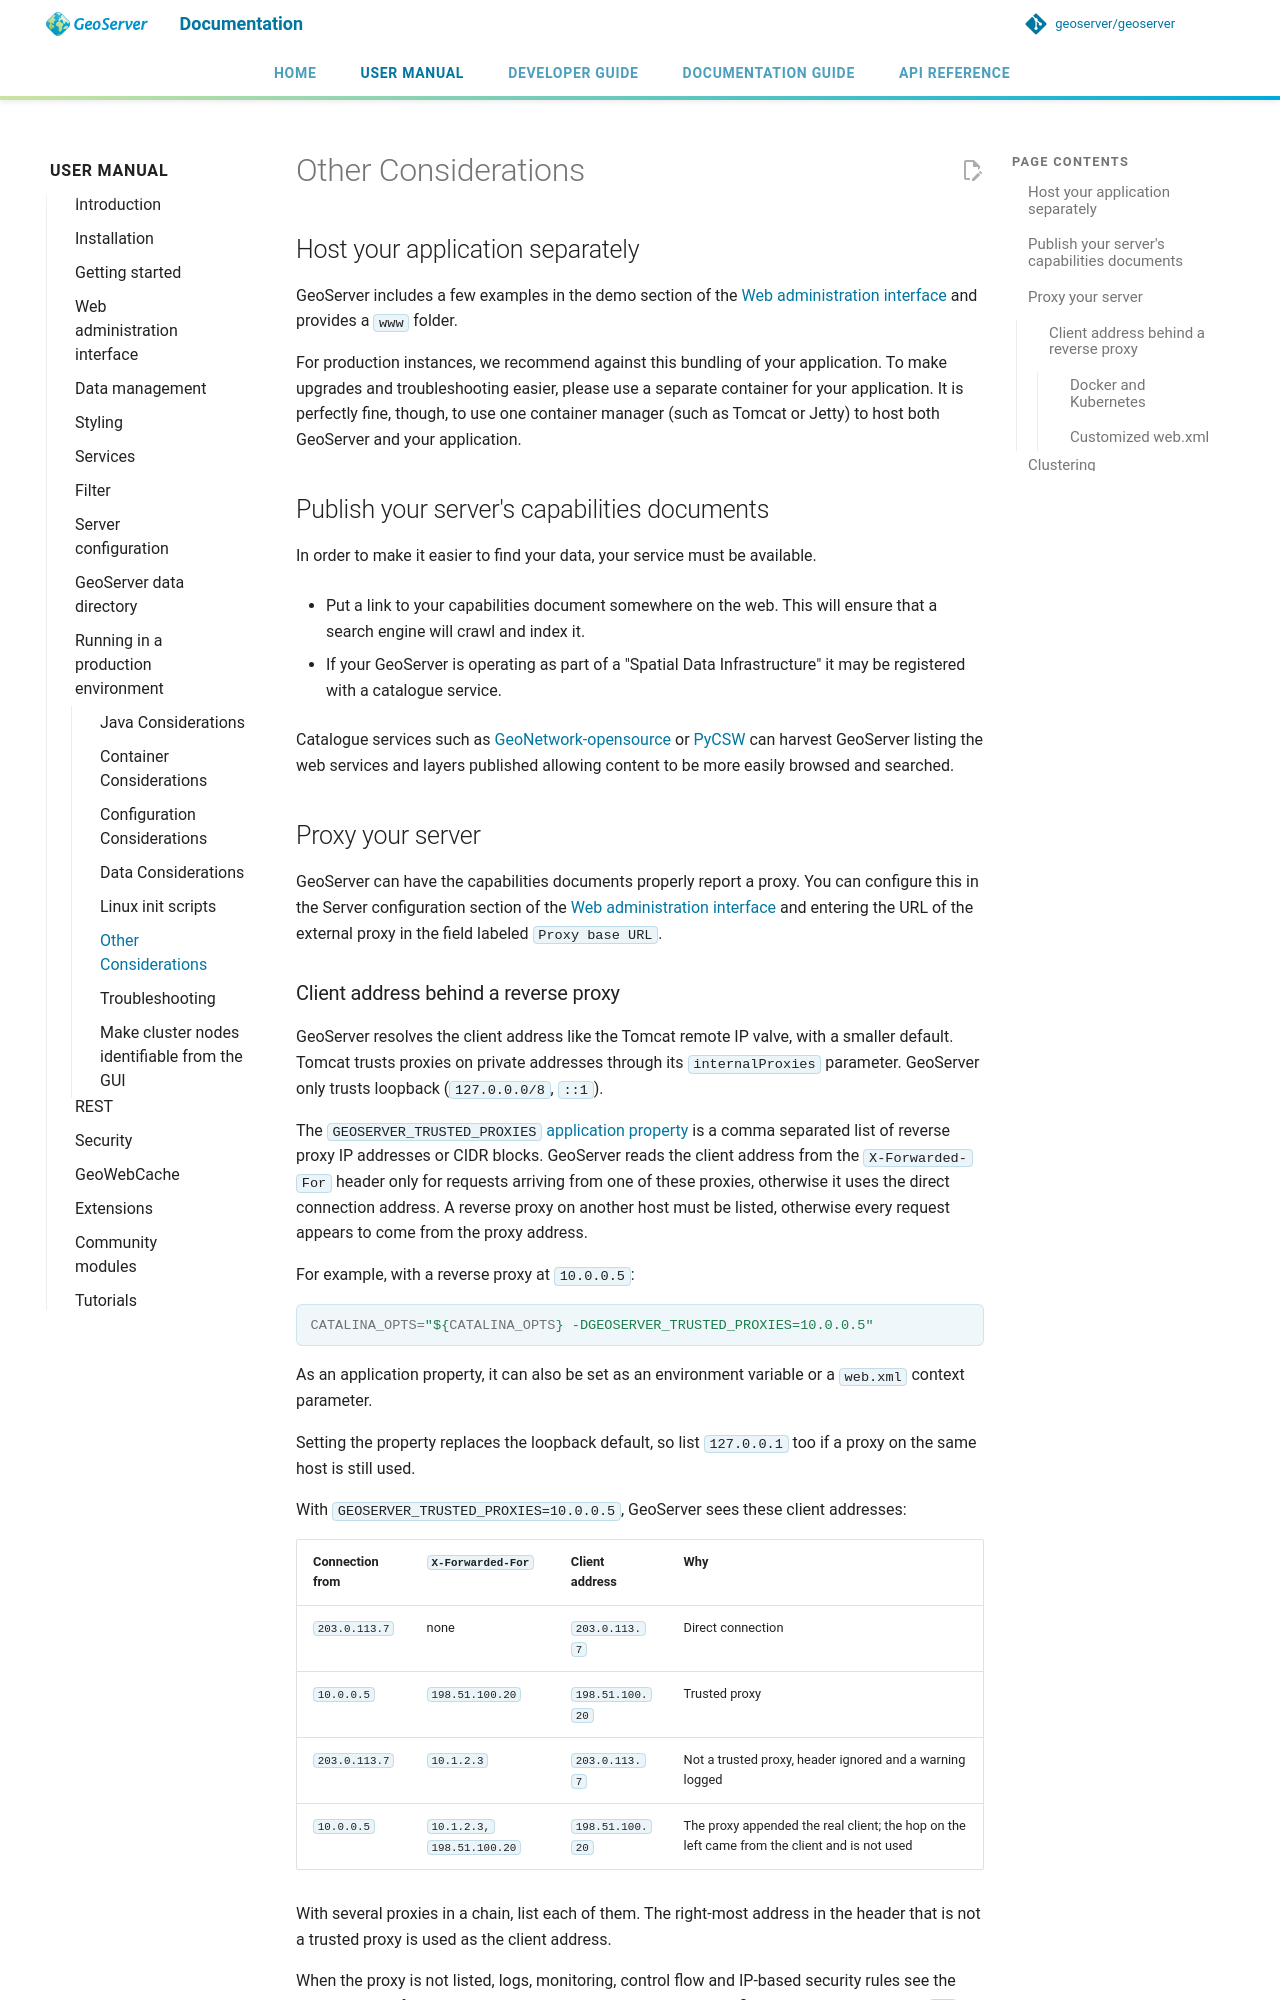

repository: geoserver/geoserver · page: 3.0.x/en/user/production/misc/index.html · generator: mkdocs

# Other Considerations

## Host your application separately

GeoServer includes a few examples in the demo section of the [Web administration interface](../webadmin/index.md)
and provides a `www` folder.

For production instances, we recommend against this bundling of your application. To make upgrades and troubleshooting easier, please use a separate container for your application. It is perfectly fine, though, to use one container manager (such as Tomcat or Jetty) to host both GeoServer and your application.

## Publish your server's capabilities documents

In order to make it easier to find your data, your service must be available.

- Put a link to your capabilities document somewhere on the web. This will ensure that a search engine will crawl and index it.

- If your GeoServer is operating as part of a "Spatial Data Infrastructure" it may be registered with a catalogue service.

  Catalogue services such as [GeoNetwork-opensource](http://geonetwork-opensource.org/) or [PyCSW](https://pycsw.org) can harvest GeoServer listing the web services and layers published allowing content to be more easily browsed and searched.

## Proxy your server

GeoServer can have the capabilities documents properly report a proxy. You can configure this in the Server configuration section of the [Web administration interface](../webadmin/index.md) and entering the URL of the external proxy in the field labeled `Proxy base URL`.
